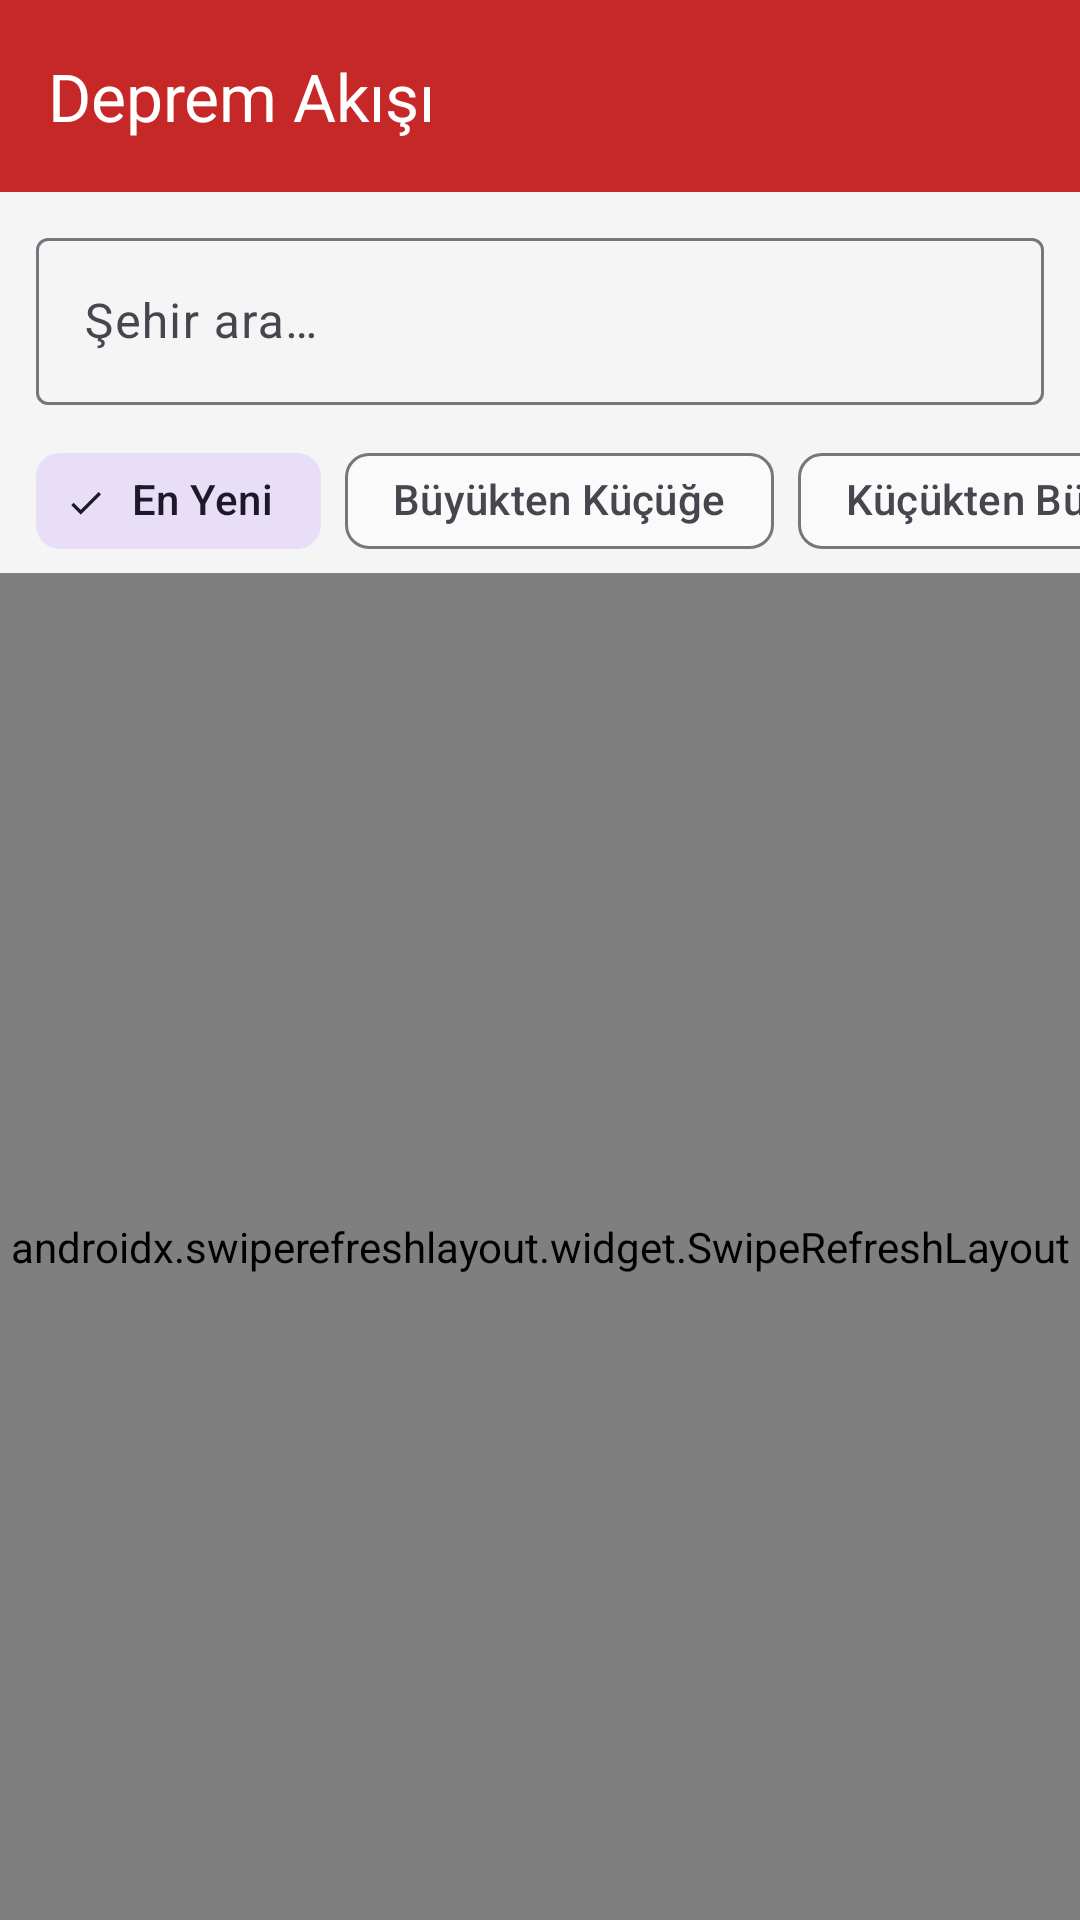

Reconstruct the res/layout file that produces this screen, plus the resources it refers to.
<!-- AndroidManifest.xml: application theme Theme.Sismik -->
<!-- res/layout/fragment_feed.xml -->
<?xml version="1.0" encoding="utf-8"?>
<androidx.constraintlayout.widget.ConstraintLayout
    xmlns:android="http://schemas.android.com/apk/res/android"
    xmlns:app="http://schemas.android.com/apk/res-auto"
    android:layout_width="match_parent"
    android:layout_height="match_parent"
    android:background="@color/sismik_background">

    <com.google.android.material.appbar.MaterialToolbar
        android:id="@+id/toolbar"
        android:layout_width="0dp"
        android:layout_height="?attr/actionBarSize"
        android:background="@color/sismik_primary"
        app:title="@string/feed_toolbar_title"
        app:titleTextColor="@color/white"
        app:layout_constraintTop_toTopOf="parent"
        app:layout_constraintStart_toStartOf="parent"
        app:layout_constraintEnd_toEndOf="parent" />

    <com.google.android.material.textfield.TextInputLayout
        android:id="@+id/layoutSearchCity"
        style="@style/Widget.Material3.TextInputLayout.OutlinedBox"
        android:layout_width="0dp"
        android:layout_height="wrap_content"
        android:layout_marginHorizontal="12dp"
        android:layout_marginTop="10dp"
        android:hint="@string/feed_search_hint"
        app:startIconDrawable="@drawable/ic_search"
        app:layout_constraintTop_toBottomOf="@id/toolbar"
        app:layout_constraintStart_toStartOf="parent"
        app:layout_constraintEnd_toEndOf="parent">

        <com.google.android.material.textfield.TextInputEditText
            android:id="@+id/editSearchCity"
            android:layout_width="match_parent"
            android:layout_height="wrap_content"
            android:inputType="text"
            android:imeOptions="actionSearch"
            android:maxLines="1" />

    </com.google.android.material.textfield.TextInputLayout>

    <HorizontalScrollView
        android:id="@+id/scrollChips"
        android:layout_width="0dp"
        android:layout_height="wrap_content"
        android:scrollbars="none"
        android:layout_marginTop="8dp"
        app:layout_constraintTop_toBottomOf="@id/layoutSearchCity"
        app:layout_constraintStart_toStartOf="parent"
        app:layout_constraintEnd_toEndOf="parent">

        <com.google.android.material.chip.ChipGroup
            android:id="@+id/chipGroupSort"
            android:layout_width="wrap_content"
            android:layout_height="wrap_content"
            android:paddingHorizontal="12dp"
            app:singleLine="true"
            app:singleSelection="true"
            app:selectionRequired="true">

            <com.google.android.material.chip.Chip
                android:id="@+id/chipDateDesc"
                style="@style/Widget.Material3.Chip.Filter"
                android:layout_width="wrap_content"
                android:layout_height="wrap_content"
                android:text="@string/feed_sort_date_desc"
                android:checked="true" />

            <com.google.android.material.chip.Chip
                android:id="@+id/chipMagnitudeDesc"
                style="@style/Widget.Material3.Chip.Filter"
                android:layout_width="wrap_content"
                android:layout_height="wrap_content"
                android:text="@string/feed_sort_magnitude_desc" />

            <com.google.android.material.chip.Chip
                android:id="@+id/chipMagnitudeAsc"
                style="@style/Widget.Material3.Chip.Filter"
                android:layout_width="wrap_content"
                android:layout_height="wrap_content"
                android:text="@string/feed_sort_magnitude_asc" />

        </com.google.android.material.chip.ChipGroup>

    </HorizontalScrollView>

    <TextView
        android:id="@+id/textError"
        android:layout_width="0dp"
        android:layout_height="wrap_content"
        android:padding="12dp"
        android:textColor="#F44336"
        android:textSize="13sp"
        android:visibility="gone"
        app:layout_constraintTop_toBottomOf="@id/scrollChips"
        app:layout_constraintStart_toStartOf="parent"
        app:layout_constraintEnd_toEndOf="parent" />

    <TextView
        android:id="@+id/textEmptyState"
        android:layout_width="0dp"
        android:layout_height="wrap_content"
        android:text="@string/feed_empty"
        android:textSize="15sp"
        android:textColor="@color/sismik_on_surface_variant"
        android:gravity="center"
        android:padding="32dp"
        android:visibility="gone"
        app:layout_constraintTop_toBottomOf="@id/scrollChips"
        app:layout_constraintBottom_toBottomOf="parent"
        app:layout_constraintStart_toStartOf="parent"
        app:layout_constraintEnd_toEndOf="parent" />

    <ProgressBar
        android:id="@+id/progressBar"
        android:layout_width="wrap_content"
        android:layout_height="wrap_content"
        android:visibility="gone"
        app:layout_constraintTop_toBottomOf="@id/scrollChips"
        app:layout_constraintBottom_toBottomOf="parent"
        app:layout_constraintStart_toStartOf="parent"
        app:layout_constraintEnd_toEndOf="parent" />

    <androidx.swiperefreshlayout.widget.SwipeRefreshLayout
        android:id="@+id/swipeRefreshLayout"
        android:layout_width="0dp"
        android:layout_height="0dp"
        app:layout_constraintTop_toBottomOf="@id/textError"
        app:layout_constraintBottom_toBottomOf="parent"
        app:layout_constraintStart_toStartOf="parent"
        app:layout_constraintEnd_toEndOf="parent">

        <androidx.recyclerview.widget.RecyclerView
            android:id="@+id/recyclerView"
            android:layout_width="match_parent"
            android:layout_height="match_parent"
            android:paddingVertical="6dp"
            android:clipToPadding="false" />

    </androidx.swiperefreshlayout.widget.SwipeRefreshLayout>

</androidx.constraintlayout.widget.ConstraintLayout>
<!-- resources referenced by this layout -->
<resources>
  <color name="sismik_background">#F5F5F5</color>
  <color name="sismik_on_surface_variant">#757575</color>
  <color name="sismik_primary">#C62828</color>
  <color name="white">#FFFFFF</color>
  <string name="feed_empty">Aramanızla eşleşen deprem bulunamadı.</string>
  <string name="feed_search_hint">Şehir ara…</string>
  <string name="feed_sort_date_desc">En Yeni</string>
  <string name="feed_sort_magnitude_asc">Küçükten Büyüğe</string>
  <string name="feed_sort_magnitude_desc">Büyükten Küçüğe</string>
  <string name="feed_toolbar_title">Deprem Akışı</string>
  <style name="Theme.Sismik" parent="Theme.Material3.DayNight.NoActionBar">
          <item name="colorPrimary">@color/sismik_primary</item>
          <item name="colorPrimaryDark">@color/sismik_primary_dark</item>
          <item name="colorPrimaryVariant">@color/sismik_primary_dark</item>
          <item name="colorSurface">@color/sismik_surface</item>
          <item name="android:colorBackground">@color/sismik_background</item>
          <item name="colorOnPrimary">@color/white</item>
          <item name="colorOnSurface">@color/sismik_on_surface</item>
          <item name="windowActionBar">false</item>
          <item name="windowNoTitle">true</item>
          <item name="android:statusBarColor">@color/sismik_primary_dark</item>
      </style>
  <color name="sismik_primary_dark">#8E0000</color>
  <color name="sismik_surface">#FAFAFA</color>
  <color name="sismik_on_surface">#212121</color>
</resources>
